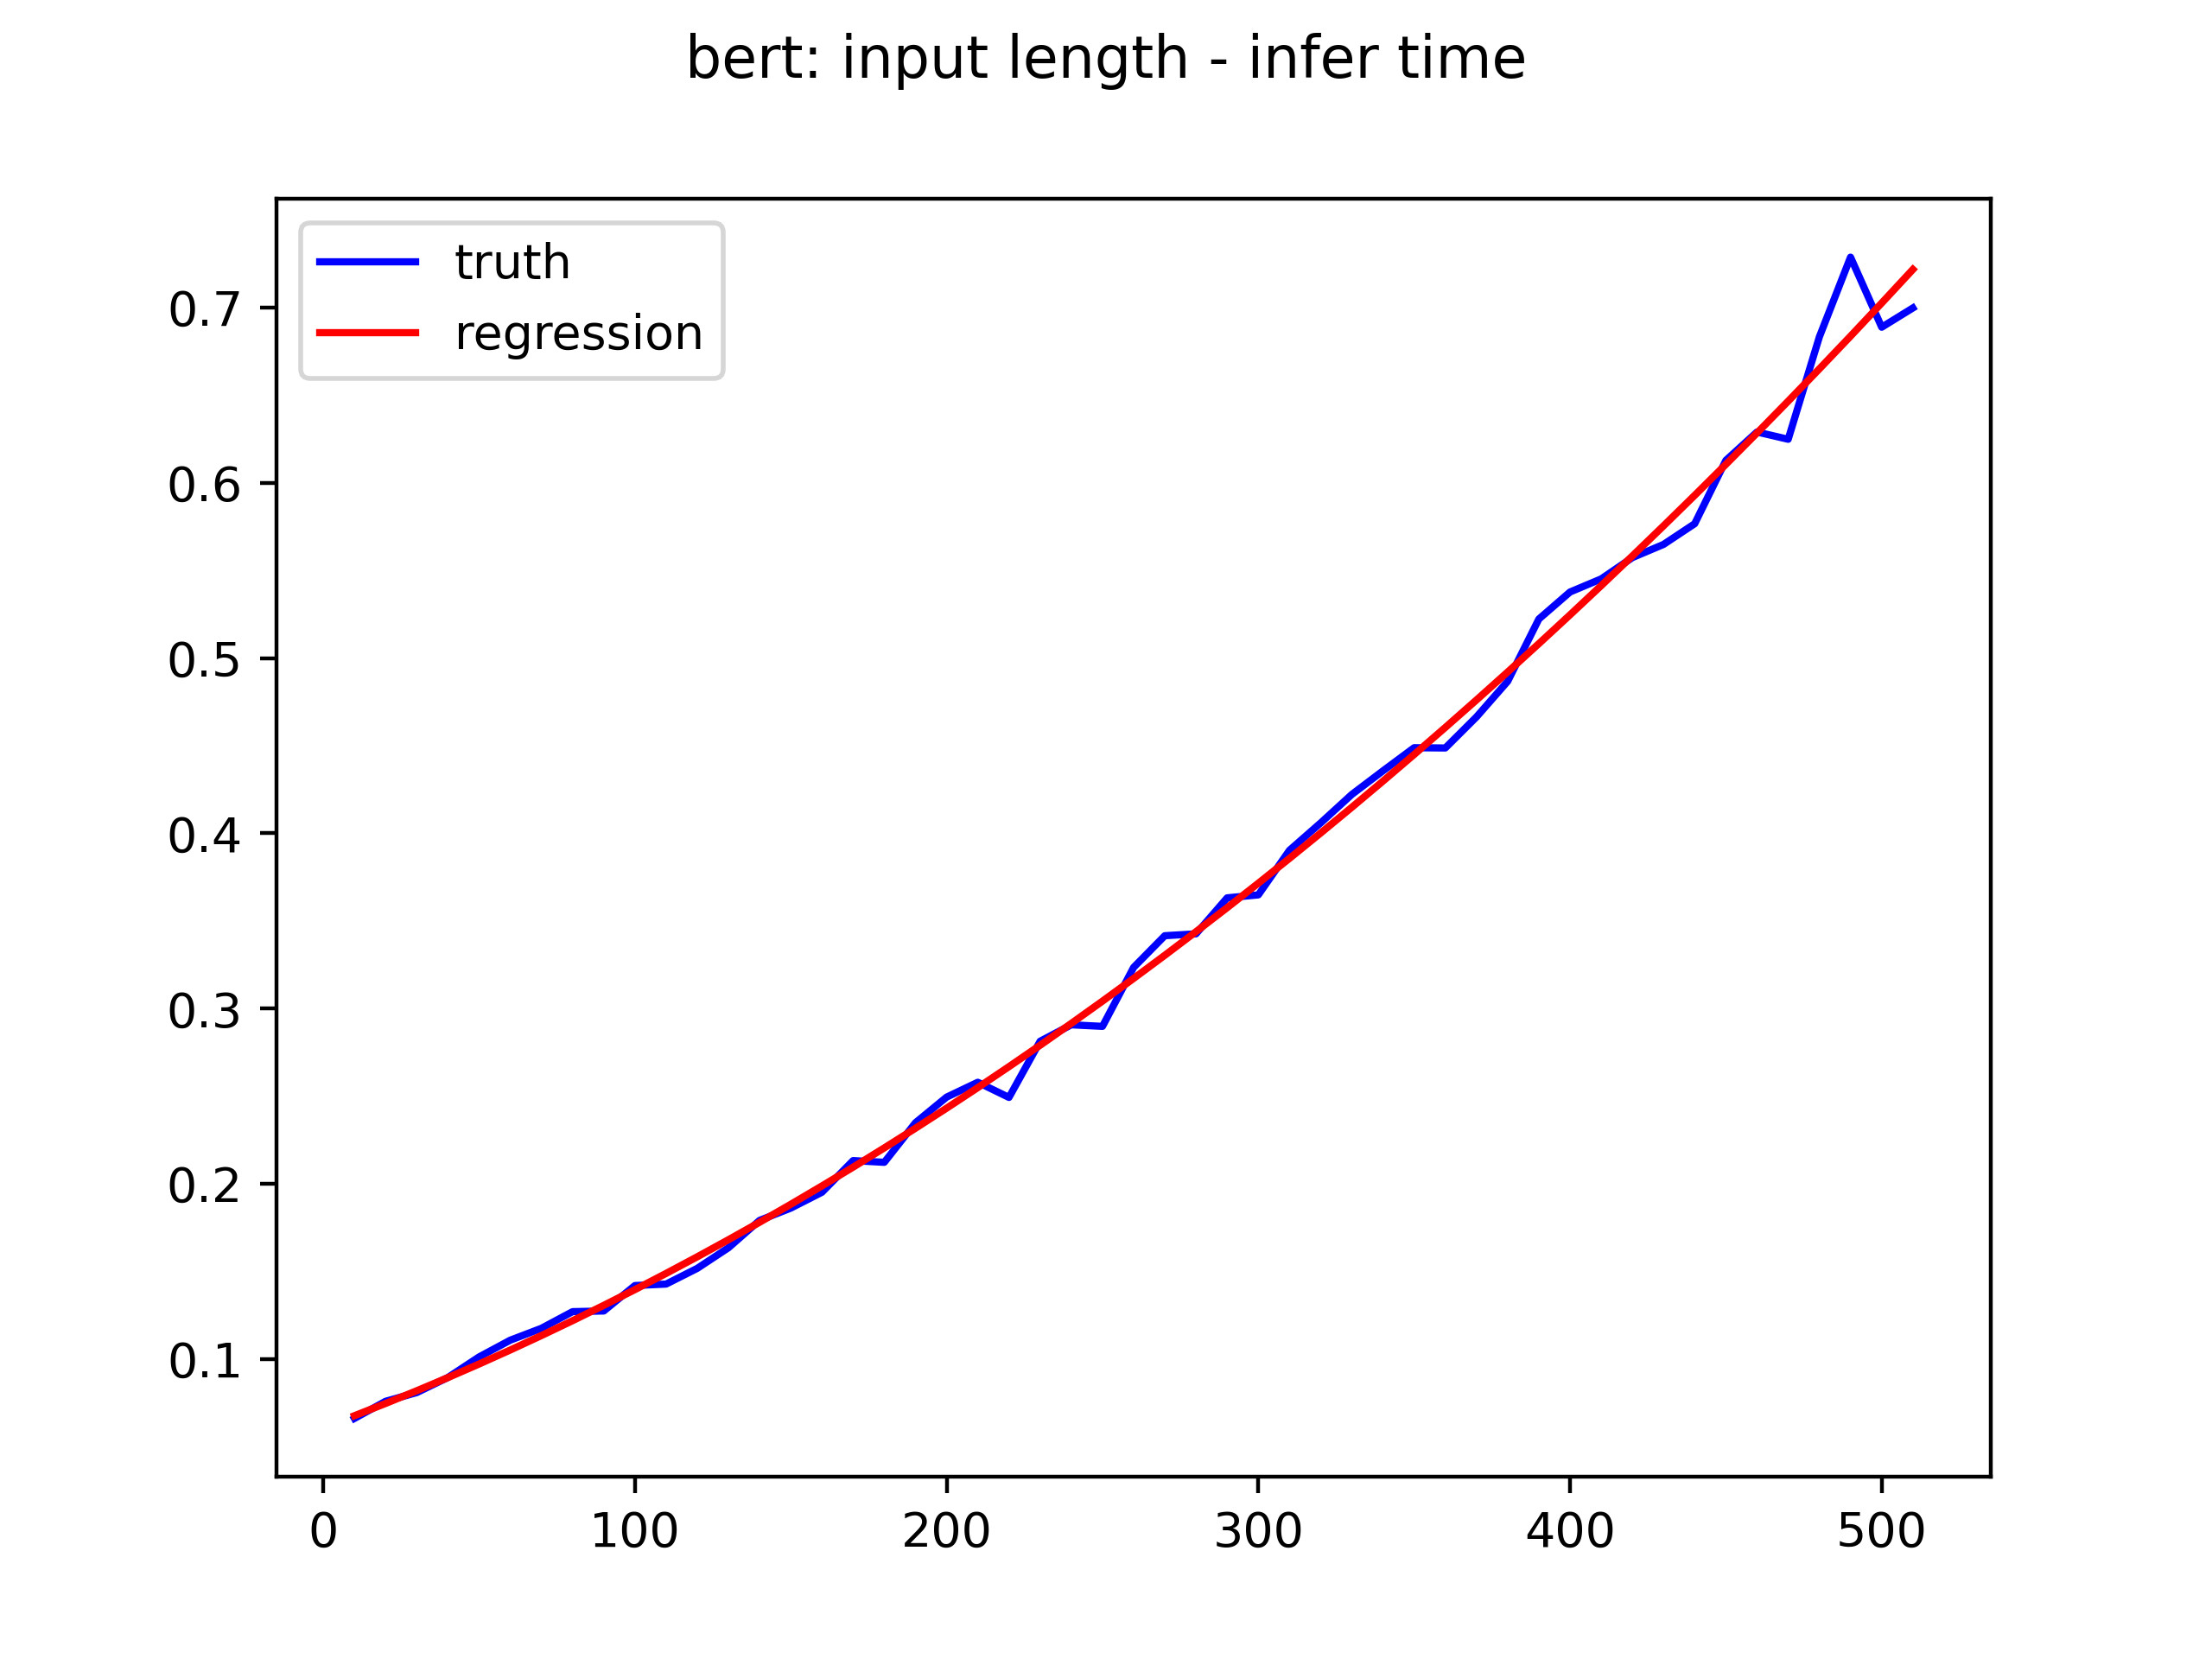

Source code (Python):
#!/usr/bin/env python3
# Author: Armit
# Create Time: 2024/08/19 

import os
os.environ['MINDNLP_CACHE'] = './mindnlp/.mindnlp'
from time import time

import numpy as np
import matplotlib.pyplot as plt
from tqdm import tqdm
from scipy.optimize import curve_fit
import mindspore as ms
from mindspore import ops
from mindnlp.transformers import *

model: BertModel = BertModel.from_pretrained('google-bert/bert-base-uncased')
tokenizer: BertTokenizer = BertTokenizer.from_pretrained('google-bert/bert-base-uncased')

TEXT = '''
In Buddhism, the Four Noble Truths are "the truths of the Noble Ones", the truths or realities for the "spiritually worthy ones".[1][web 1][2] The truths are: 
dukkha ("not being at ease", "suffering",[note 1] unsatisfactory unstableness; from dush-stha, "standing unstable,"[3][4][5][6]) is an innate characteristic of samsara, (lit. 'wandering'), existence:[web 2][7][8] nothing is forever, this hurts; 
samudaya (origin, arising, combination; "cause"): together with dukkha (unease, disbalance) there is taṇhā (lit. 'thirst'), "craving," "desire" for or "attachment" to (upādāna) this transient, unsatisfactory existence;[web 3][9][10][note 2][12] 
nirodha (cessation, ending, confinement): the attachment to dukkha can be severed or contained by the confinement[11][12] or letting go of this taṇhā;[13][14][15][16] 
marga (path, Noble Eightfold Path) is the path leading to the confinement of tanha and the release (vimutti) from dukkha.[17][18][19] 
The eight Buddhist practices in the Noble Eightfold Path are: 
Right View: our actions have consequences, death is not the end, and our actions and beliefs have consequences after death. The Buddha followed and taught a successful path out of this world and the other world (heaven and underworld/hell).[33][34][35][web 1] Later on, right view came to explicitly include karma and rebirth, and the importance of the Four Noble Truths, when "insight" became central to Buddhist soteriology, especially in Theravada Buddhism.[36][37] 
Right Resolve (samyaka-saṃkalpa/sammā-saṅkappa) can also be known as "right thought", "right aspiration", or "right motivation".[38] In this factor, the practitioner resolves to strive toward non-violence (ahimsa) and avoid violent and hateful conduct.[37] It also includes the resolve to leave home, renounce the worldly life and follow the Buddhist path.[39] 
Right Speech: no lying, no rude speech, no telling one person what another says about him to cause discord or harm their relationship, no idle chatter.[40][41] 
Right Conduct or Action: no killing or injuring, no taking what is not given, no sexual misconduct, no material desires. 
Right Livelihood: no trading in weapons, living beings, meat, liquor, or poisons. 
Right Effort: preventing the arising of unwholesome states, and generating wholesome states, the bojjhagā (Seven Factors of Awakening). This includes indriya-samvara, "guarding the sense-doors", restraint of the sense faculties.[42][43] 
Right Mindfulness (sati; Satipatthana; Sampajañña): a quality that guards or watches over the mind;[44] the stronger it becomes, the weaker unwholesome states of mind become, weakening their power "to take over and dominate thought, word and deed."[45][note 2] In the vipassana movement, sati is interpreted as "bare attention": never be absent minded, being conscious of what one is doing; this encourages the awareness of the impermanence of body, feeling and mind, as well as to experience the five aggregates (skandhas), the five hindrances, the four True Realities and seven factors of awakening.[43] 
Right samadhi (passaddhi; ekaggata; sampasadana): practicing four stages of dhyāna ("meditation"), which includes samadhi proper in the second stage, and reinforces the development of the bojjhagā, culminating into upekkhā (equanimity) and mindfulness.[47] In the Theravada tradition and the vipassana movement, this is interpreted as ekaggata, concentration or one-pointedness of the mind, and supplemented with vipassana meditation, which aims at insight. 
'''.strip()

input_ids = tokenizer.encode(TEXT, return_tensors='ms')
nlen = input_ids.shape[-1]
print('nlen:', nlen)


# infer max-length
'''
>> infer-512: 0.9963772296905518
>> infer-512: 0.7094094753265381
>> infer-512: 0.6394333839416504
>> infer-512: 0.6423554420471191
>> infer-512: 0.6430082321166992
>> infer-512: 0.6563448905944824
>> infer-512: 0.6365606784820557
>> infer-512: 0.6430091857910156
>> infer-512: 0.6498172283172607
>> infer-512: 0.6407642364501953
'''
for _ in range(10):
  ids = input_ids[:, :512]   # max_len=512
  attention_mask = ops.zeros_like(ids)
  ts_start = time()
  output = model(ids, attention_mask)[0][0]
  ts_end = time()
  output_ids = output.argmax(-1)
  output_text = tokenizer.decode(output_ids)
  print(f'>> infer-512: {ts_end - ts_start}')


# infer multi-lengths
'''
>> infer-10: 0.06621363162994384
>> infer-20: 0.07598776817321777
>> infer-30: 0.08096997737884522
>> infer-40: 0.08958468437194825
>> infer-50: 0.10130910873413086
>> infer-60: 0.11085288524627686
>> infer-70: 0.1176417350769043
>> infer-80: 0.12713706493377686
>> infer-90: 0.12751359939575196
>> infer-100: 0.14202992916107177
>> infer-110: 0.14286632537841798
>> infer-120: 0.15183534622192382
>> infer-130: 0.16358323097229005
>> infer-140: 0.1791896104812622
>> infer-150: 0.1861947298049927
>> infer-160: 0.19524815082550048
>> infer-170: 0.21330766677856444
>> infer-180: 0.2123154878616333
>> infer-190: 0.23489420413970946
>> infer-200: 0.24950873851776123
>> infer-210: 0.25798892974853516
>> infer-220: 0.24933414459228515
>> infer-230: 0.2813833475112915
>> infer-240: 0.29076266288757324
>> infer-250: 0.2898708343505859
>> infer-260: 0.3235267877578735
>> infer-270: 0.34158480167388916
>> infer-280: 0.3426505565643311
>> infer-290: 0.36318325996398926
>> infer-300: 0.36487910747528074
>> infer-310: 0.3903172492980957
>> infer-320: 0.405916690826416
>> infer-330: 0.42217140197753905
>> infer-340: 0.4356399059295654
>> infer-350: 0.4488281488418579
>> infer-360: 0.4486760854721069
>> infer-370: 0.46639385223388674
>> infer-380: 0.48669278621673584
>> infer-390: 0.5222228288650512
>> infer-400: 0.5376412153244019
>> infer-410: 0.5451196193695068
>> infer-420: 0.5572662353515625
>> infer-430: 0.5647869110107422
>> infer-440: 0.5765958547592163
>> infer-450: 0.6127312898635864
>> infer-460: 0.6289200782775879
>> infer-470: 0.6247688055038452
>> infer-480: 0.6831738710403442
>> infer-490: 0.7286645174026489
>> infer-500: 0.6886951684951782
>> infer-510: 0.6996675968170166
'''
n_repeat = 10
len_list = np.linspace(10, 510, 51, dtype=np.int32)
ts_list = []
for xlen in tqdm(len_list):
  ts_acc = 0.0
  for _ in range(n_repeat):
    cp = int(np.random.randint(nlen - xlen))
    ids = input_ids[..., cp:cp+int(xlen)]
    attention_mask = ops.zeros_like(ids)
    ts_start = time()
    model(ids, attention_mask)
    ts_end = time()
    ts_acc += ts_end - ts_start
  ts_list.append(ts_acc / n_repeat)
  print(f'>> infer-{xlen}: {ts_list[-1]}')

# y = 1.239742694772917e-06 * x^2 + 0.0006631159757477782 * x + 0.06100525471682994
f = lambda x, a, b, c: a * x**2 + b * x + c
popt, pcov = curve_fit(f, len_list, ts_list)
a, b, c = popt
print(f'y = {a} * x^2 + {b} * x + {c}')

plt.plot(len_list, ts_list, 'b', label='truth')
plt.plot(len_list, f(len_list, *popt), 'r', label='regression')
plt.suptitle('bert: input length - infer time')
plt.legend()
plt.savefig('list_models.png', dpi=400)
